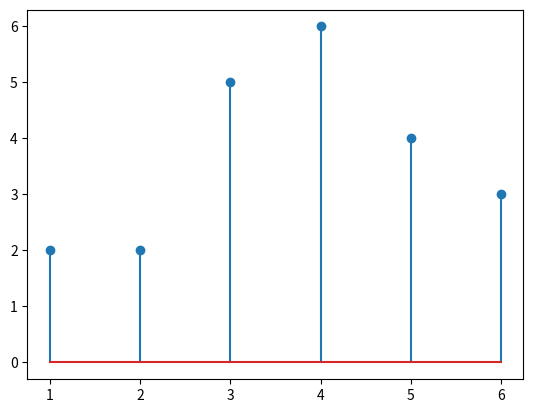

Source code (Python):
#STEM PLOT

import matplotlib.pyplot as plt

x=[1,2,3,4,5,6]
y=[2,2,5,6,4,3]

plt.stem(x,y)

plt.show()